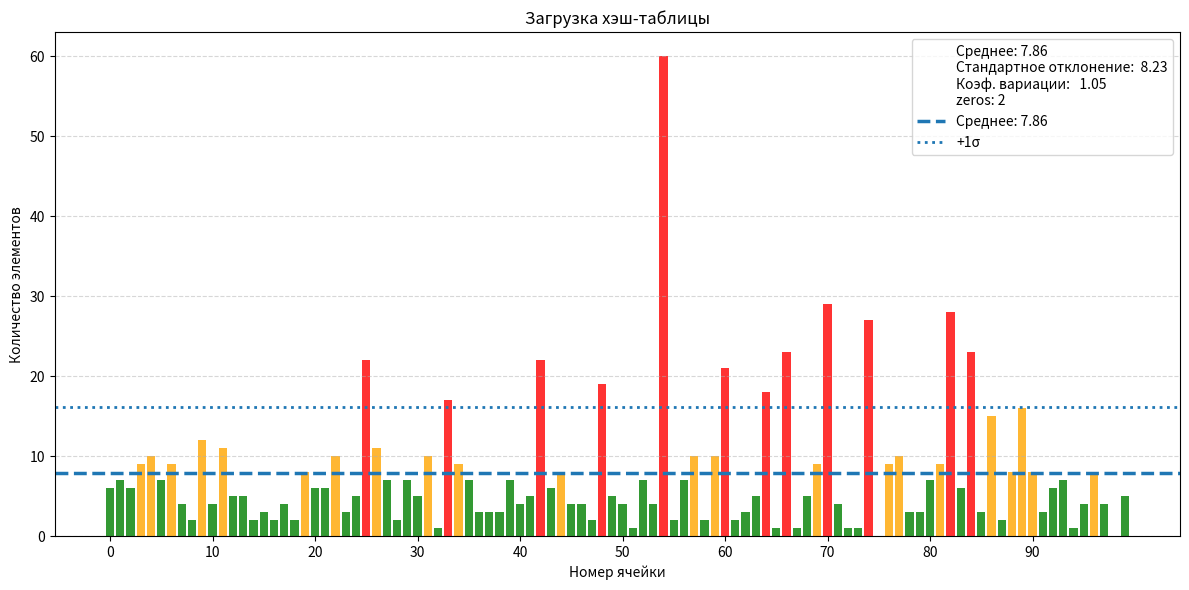

This figure's Python source: (Note: this script raises an exception after producing the figure.)
import matplotlib.pyplot as plt
import numpy as np
cellNum = ['0','1','2','3','4','5','6','7','8','9','10','11','12','13','14','15','16','17','18','19','20','21','22','23','24','25','26','27','28','29','30','31','32','33','34','35','36','37','38','39','40','41','42','43','44','45','46','47','48','49','50','51','52','53','54','55','56','57','58','59','60','61','62','63','64','65','66','67','68','69','70','71','72','73','74','75','76','77','78','79','80','81','82','83','84','85','86','87','88','89','90','91','92','93','94','95','96','97','98','99']
plt.figure(figsize=(12, 6))
values = [6, 7, 6, 9, 10, 7, 9, 4, 2, 12, 4, 11, 5, 5, 2, 3, 2, 4, 2, 8, 6, 6, 10, 3, 5, 22, 11, 7, 2, 7, 5, 10, 1, 17, 9, 7, 3, 3, 3, 7, 4, 5, 22, 6, 8, 4, 4, 2, 19, 5, 4, 1, 7, 4, 60, 2, 7, 10, 2, 10, 21, 2, 3, 5, 18, 1, 23, 1, 5, 9, 29, 4, 1, 1, 27, 0, 9, 10, 3, 3, 7, 9, 28, 6, 23, 3, 15, 2, 8, 16, 8, 3, 6, 7, 1, 4, 8, 4, 0, 5]
plt.xticks(range(0, len(cellNum), 10))
plt.grid(axis='y', linestyle='--', alpha=0.5)
plt.xlabel('Номер ячейки')
plt.ylabel('Количество элементов')
plt.title("Загрузка хэш-таблицы")
mean = 7.86
std = 8.23
colors = []
for v in values:
	if v > mean + std:
		colors.append('red')
	elif v > mean:
		colors.append('orange')
	else:
		colors.append('green')
plt.bar(cellNum, values, color = colors, alpha=0.8)
stats = (
f"Среднее: 7.86\n"
f"Стандартное отклонение:  8.23\n"
f"Коэф. вариации:   1.05\n"
f"zeros: {values.count(0)}"
)
plt.plot([], [], ' ', label=stats)
plt.legend(loc='best')
plt.axhline(y = 7.86, linewidth = 2.5, linestyle = '--', label=f'Среднее: 7.86')
plt.axhline(y = 16.09, linewidth = 2, linestyle = ':', label=f'+1σ')
plt.legend()
plt.tight_layout()
plt.savefig('images/diagrams/gnuHashLoad.png')
